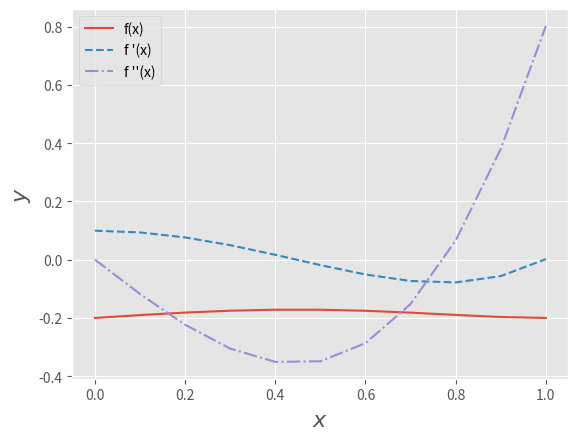

Here is the Python script that generated this plot: (Note: this script raises an exception after producing the figure.)
#!/usr/bin/env python

"""
contoh_042.py

Metode Beda Hingga

SHSH <[email redacted]>
12/17/23
"""

import numpy as np
import matplotlib.pyplot as plt
plt.style.use('ggplot')

f = lambda x:0.1*x**5 - 0.2*x**3 + 0.1*x - 0.2
h = 0.05
x = np.linspace(0,1,11)

# Beda tengah
dfc1 = (f(x+h) - f(x-h))/(2*h)
dfc2 = (f(x+h) - 2*f(x) + f(x-h)) / h**2

# Plotting 
plt.plot(x,f(x),'-', x,dfc1,'--', x,dfc2,'-.')
plt.xlabel('$x$', fontsize=16)
plt.ylabel('$y$', fontsize=16)
plt.legend(['f(x)','f \'(x)','f \'\'(x)'])
plt.savefig('../gambar/gambar042.png', dpi=250)
